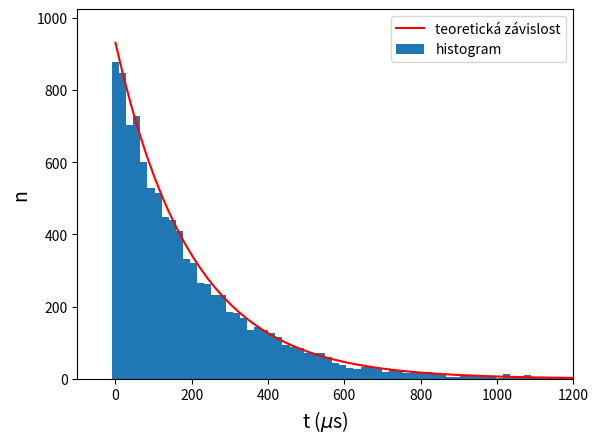
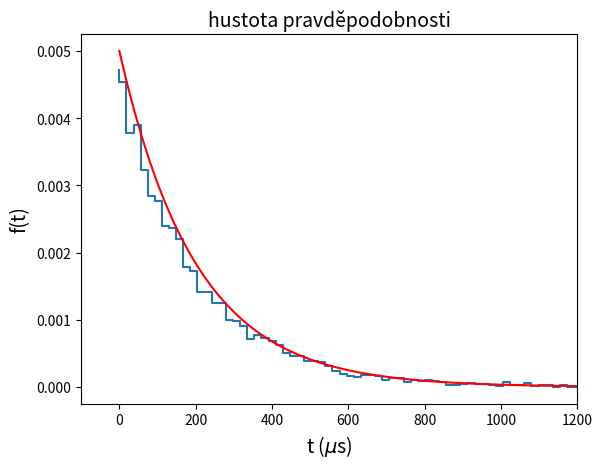
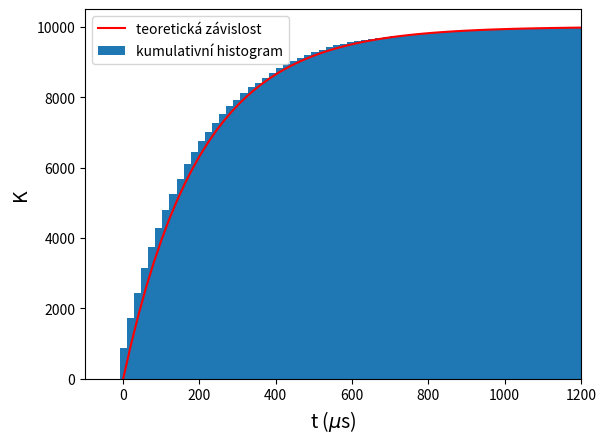
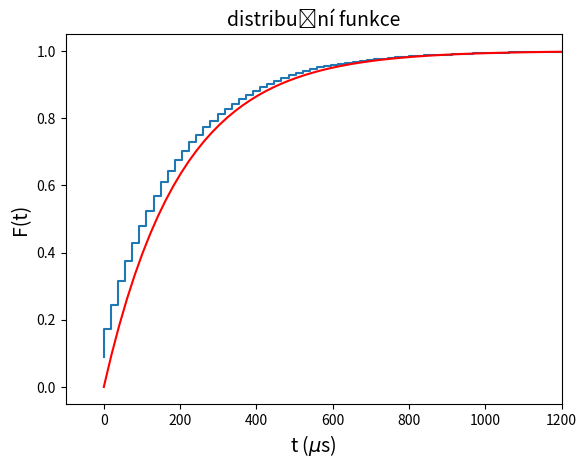

The matplotlib source for these figures, in order:
import numpy as np
import matplotlib.pyplot as plt

N=10000
nbins=100
tau=200
#simulace exponencialniho rozdeleni
r=np.random.random_sample(N)    #nahodne cisla s rovnomernym rozdelenim U(0,1)
t=-tau*np.log(r)                #nahodne cisla s exponencialnim rozdelenim
hist,bin_edges=np.histogram(t,bins=nbins)   #vytvoreni histogramu casu
tbins=bin_edges[0:nbins]                    #pole casu pro histogram
delta=(np.max(t)-np.min(t))/nbins           #sirka binu
S=N*delta                                   #plocha histogram
kumul=np.cumsum(hist)                       #vytvoreni kumulativniho histogramu casu
norm=np.cumsum(hist/N)                      #vytvoreni normovaneho kumulativniho histogramu casu
print('sirka binu:',delta)
print('plocha histogramu:',S)

#teoreticke zavislosti
x=np.linspace(0,10*tau,100)     #pole casu od 0 do 10 tau
y=1/tau*np.exp(-x/tau)          #teoreticka hustota pravdepodobnosti
z=1-np.exp(-x/tau)              #teoreticka distribucni funkce

#histogram
fig,ax=plt.subplots()           #vytvoreni obrazku
ax.bar(tbins,hist,width=delta,label='histogram')    #vykresleni sloupcoveho grafu
ax.plot(x,S*y,c='red',label='teoretická závislost') #vykresleni teoreticke zavislosti
plt.xlim(-tau/2,6*tau)          #nastaveni rozmezi osy t: -tau/2,6 tau
plt.ylim(0,1.1*S/tau)           #nastaveni rozmezi osy y: 0,1.1*max-y
ax.set_xlabel('t ($\mu$s)',fontsize=14)
ax.set_ylabel('n',fontsize=14)
plt.legend()

#hustota pravdepodobnosti
fig,ax=plt.subplots()           #vytvoreni obrazku
ax.step(tbins,hist/S)           #vykresleni schodoveho hrafu
ax.plot(x,y,c='red')            #vykresleni teoreticke zavislosti
plt.xlim(-tau/2,6*tau)          #nastaveni rozmezi osy t: -tau/2,6 tau
ax.set_xlabel('t ($\mu$s)',fontsize=14)
ax.set_ylabel('f(t)',fontsize=14)
plt.title('hustota pravděpodobnosti',fontsize=14)

#kumulativni histogram
fig,ax=plt.subplots()           #vytvoreni obrazku
ax.bar(tbins,kumul,width=delta,label='kumulativní histogram')  #vykresleni sloupcoveho grafu
ax.plot(x,N*z,c='red',label='teoretická závislost')            #vykresleni teoreticke zavislosti
plt.xlim(-tau/2,6*tau)          #nastaveni rozmezi osy t: -tau/2,6 tau
ax.set_xlabel('t ($\mu$s)',fontsize=14)
ax.set_ylabel('K',fontsize=14)
plt.legend()

#distribucni funkce
fig,ax=plt.subplots()           #vytvoreni obrazku
ax.step(tbins,norm) #vykresleni sloupcoveho grafu
ax.plot(x,z,c='red')            #vykresleni teoreticke zavislosti
plt.xlim(-tau/2,6*tau)          #nastaveni rozmezi osy t: -tau/2,6 tau
ax.set_xlabel('t ($\mu$s)',fontsize=14)
ax.set_ylabel('F(t)',fontsize=14)
plt.title('distribuční funkce',fontsize=14)




